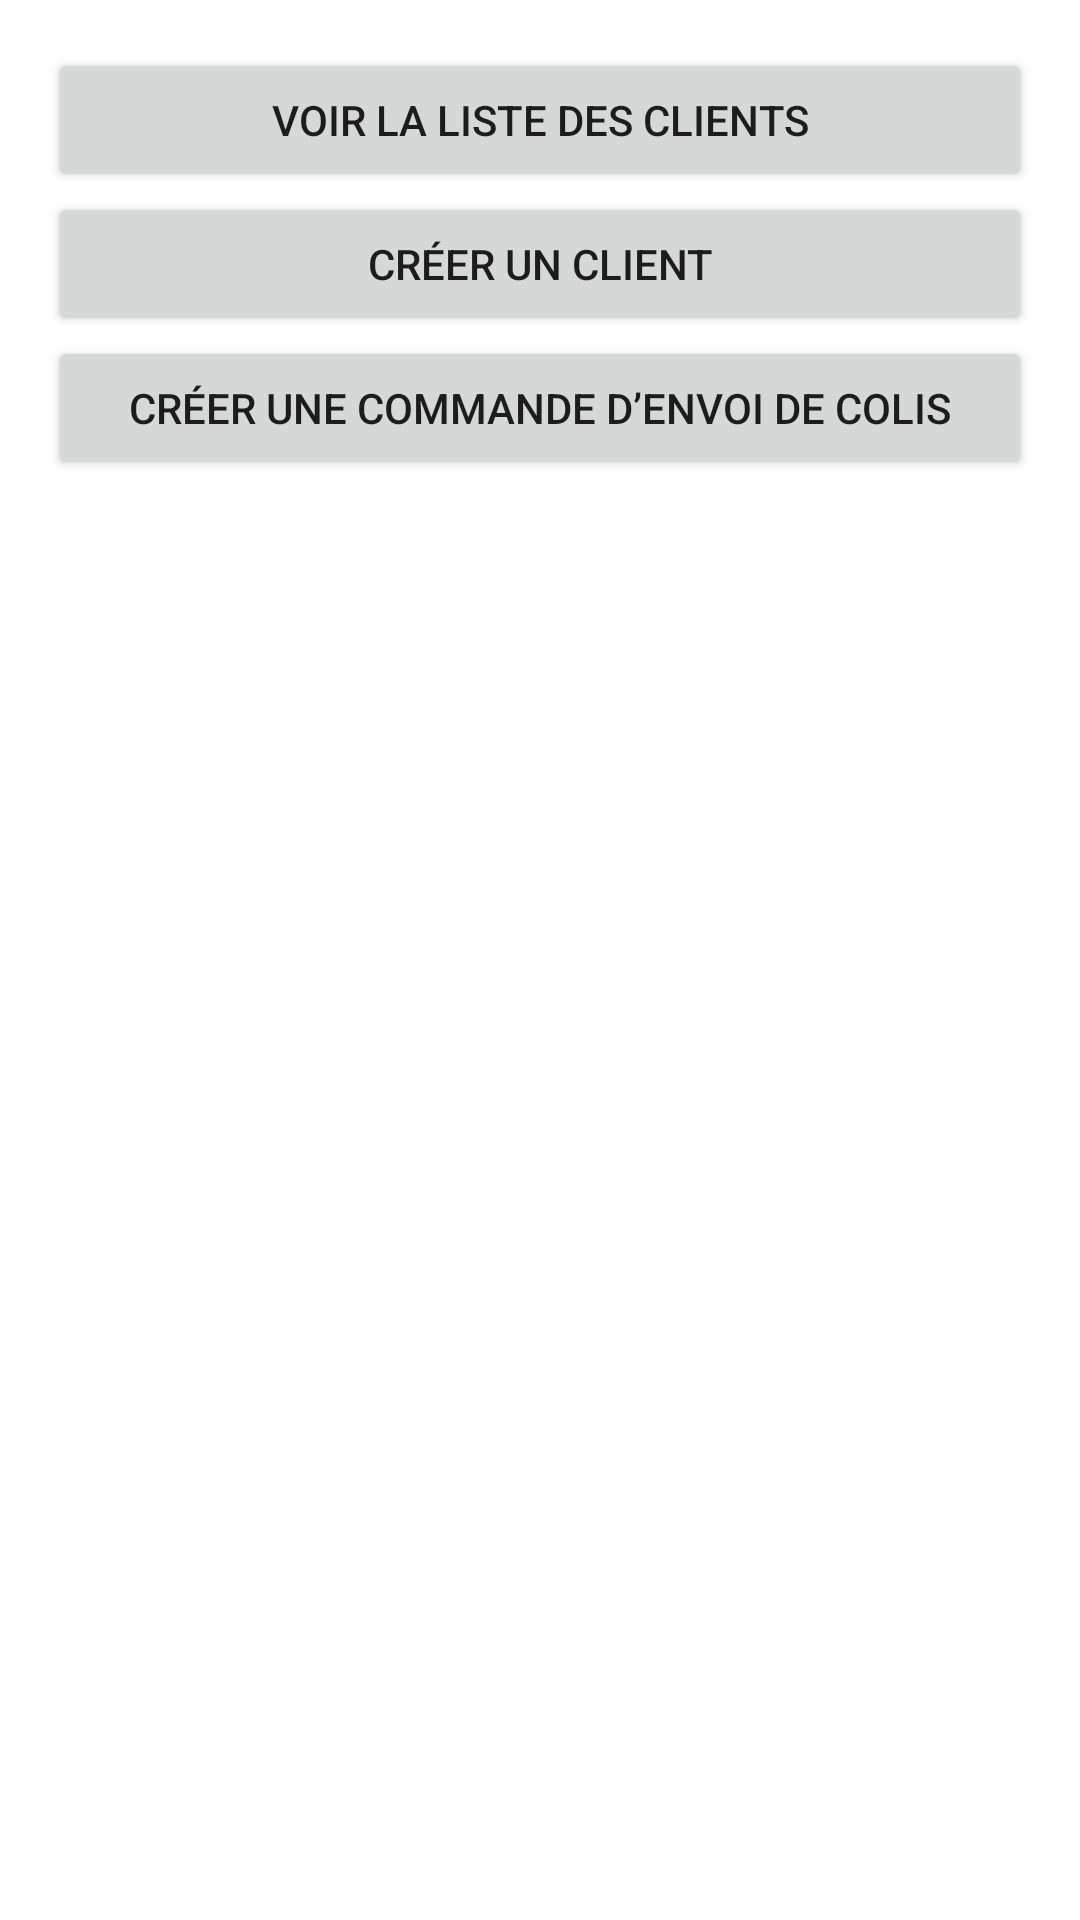

Here is an Android app screen rendered from its layout file. Give the layout XML and the strings, colors and styles it references.
<!-- AndroidManifest.xml: application theme Theme.Cartejeu -->
<!-- res/layout/activity_main.xml -->
<?xml version="1.0" encoding="utf-8"?>
<LinearLayout xmlns:android="http://schemas.android.com/apk/res/android"
    android:layout_width="match_parent"
    android:layout_height="match_parent"
    android:orientation="vertical"
    android:padding="16dp">

    
    <Button
        android:id="@+id/btnViewClients"
        android:layout_width="match_parent"
        android:layout_height="wrap_content"
        android:text="Voir la liste des clients" />

    
    <Button
        android:id="@+id/btnCreateClient"
        android:layout_width="match_parent"
        android:layout_height="wrap_content"
        android:text="Créer un client" />

    
    <Button
        android:id="@+id/btnCreateShipment"
        android:layout_width="match_parent"
        android:layout_height="wrap_content"
        android:text="Créer une commande d’envoi de colis" />
</LinearLayout>
<!-- resources referenced by this layout -->
<resources>
  <style name="Theme.Cartejeu" parent="Theme.MaterialComponents.DayNight.DarkActionBar">
          
          <item name="colorPrimary">@color/purple_500</item>
          <item name="colorPrimaryVariant">@color/purple_700</item>
          <item name="colorOnPrimary">@color/white</item>
          
          <item name="colorSecondary">@color/teal_200</item>
          <item name="colorSecondaryVariant">@color/teal_700</item>
          <item name="colorOnSecondary">@color/black</item>
          
          <item name="android:statusBarColor">?attr/colorPrimaryVariant</item>
          
      </style>
  <color name="purple_500">#6200EE</color>
  <color name="purple_700">#3700B3</color>
  <color name="white">#FFFFFF</color>
  <color name="teal_200">#03DAC5</color>
  <color name="teal_700">#018786</color>
  <color name="black">#000000</color>
</resources>
